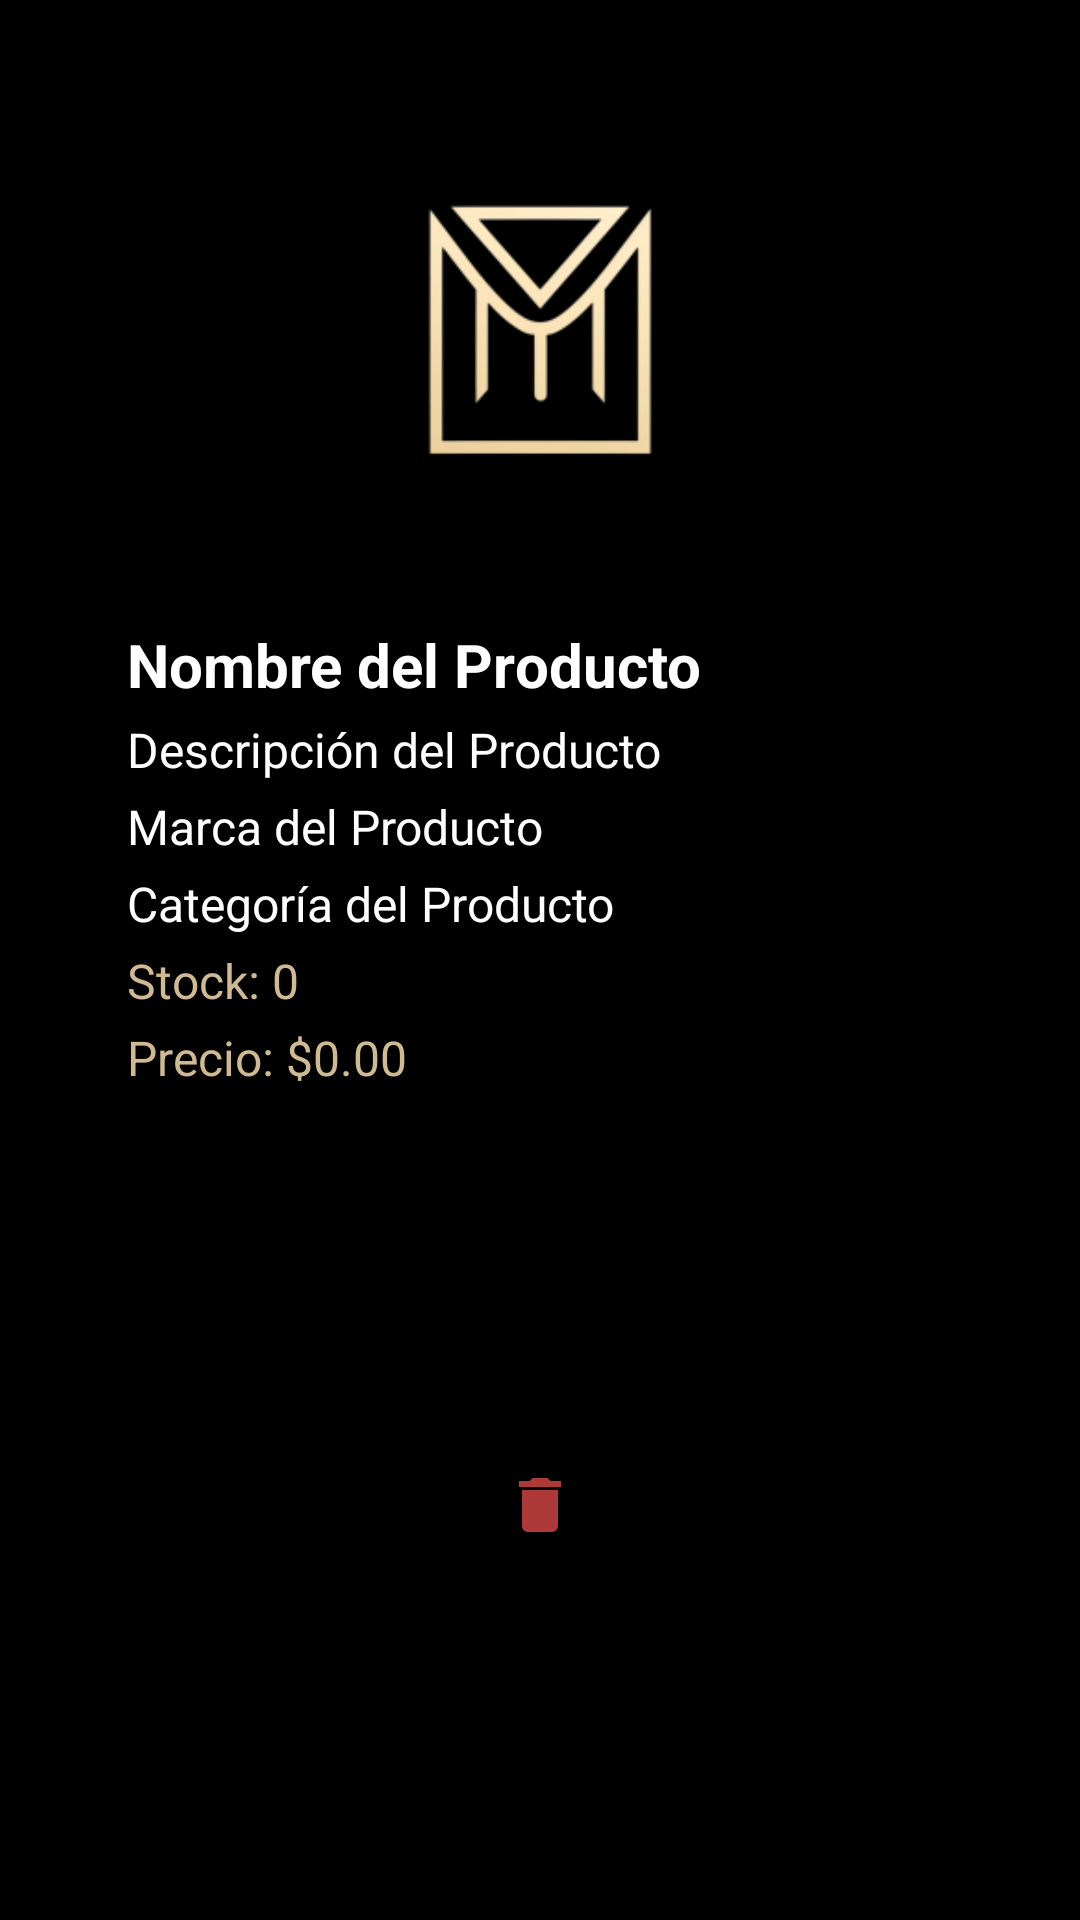

Android layout source for this screen:
<!-- AndroidManifest.xml: application theme Theme.MinimalShop -->
<!-- res/layout/view_carrito.xml -->
<?xml version="1.0" encoding="utf-8"?>
<androidx.constraintlayout.widget.ConstraintLayout xmlns:android="http://schemas.android.com/apk/res/android"
    xmlns:app="http://schemas.android.com/apk/res-auto"
    xmlns:tools="http://schemas.android.com/tools"
    android:layout_width="match_parent"
    android:layout_height="wrap_content"
    android:background="@color/black"
    android:padding="8dp">

    
    <ImageView
        android:id="@+id/imageViewProduct"
        android:layout_width="0dp"
        android:layout_height="200dp"
        android:contentDescription="Imagen del Producto"
        app:layout_constraintEnd_toEndOf="parent"
        app:layout_constraintStart_toStartOf="parent"
        app:layout_constraintTop_toTopOf="parent"
        app:layout_constraintWidth_percent="0.8"
        app:srcCompat="@mipmap/logo_minimal"
        tools:srcCompat="@mipmap/logo_minimal" />

    
    <TextView
        android:id="@+id/textViewProductName"
        android:layout_width="0dp"
        android:layout_height="wrap_content"
        android:text="Nombre del Producto"
        android:textColor="@color/white"
        android:textSize="20sp"
        android:textStyle="bold"
        app:layout_constraintEnd_toEndOf="parent"
        app:layout_constraintStart_toStartOf="parent"
        app:layout_constraintTop_toBottomOf="@+id/imageViewProduct"
        app:layout_constraintWidth_percent="0.8" />

    
    <TextView
        android:id="@+id/textViewProductDescription"
        android:layout_width="0dp"
        android:layout_height="wrap_content"
        android:text="Descripción del Producto"
        android:textColor="@color/white"
        android:textSize="16sp"
        android:layout_marginTop="4dp"
        app:layout_constraintEnd_toEndOf="parent"
        app:layout_constraintStart_toStartOf="parent"
        app:layout_constraintTop_toBottomOf="@+id/textViewProductName"
        app:layout_constraintWidth_percent="0.8" />

    
    <TextView
        android:id="@+id/textViewProductBrand"
        android:layout_width="0dp"
        android:layout_height="wrap_content"
        android:text="Marca del Producto"
        android:textColor="@color/white"
        android:textSize="16sp"
        android:layout_marginTop="4dp"
        app:layout_constraintEnd_toEndOf="parent"
        app:layout_constraintStart_toStartOf="parent"
        app:layout_constraintTop_toBottomOf="@+id/textViewProductDescription"
        app:layout_constraintWidth_percent="0.8" />

    
    <TextView
        android:id="@+id/textViewProductCategory"
        android:layout_width="0dp"
        android:layout_height="wrap_content"
        android:text="Categoría del Producto"
        android:textColor="@color/white"
        android:textSize="16sp"
        android:layout_marginTop="4dp"
        app:layout_constraintEnd_toEndOf="parent"
        app:layout_constraintStart_toStartOf="parent"
        app:layout_constraintTop_toBottomOf="@+id/textViewProductBrand"
        app:layout_constraintWidth_percent="0.8" />

    
    <TextView
        android:id="@+id/textViewProductStock"
        android:layout_width="0dp"
        android:layout_height="wrap_content"
        android:text="Stock: 0"
        android:textColor="@color/gold"
        android:textSize="16sp"
        android:layout_marginTop="4dp"
        app:layout_constraintEnd_toEndOf="parent"
        app:layout_constraintStart_toStartOf="parent"
        app:layout_constraintTop_toBottomOf="@+id/textViewProductCategory"
        app:layout_constraintWidth_percent="0.8" />

    
    <TextView
        android:id="@+id/textViewProductPrice"
        android:layout_width="0dp"
        android:layout_height="wrap_content"
        android:text="Precio: $0.00"
        android:textColor="@color/gold"
        android:textSize="16sp"
        android:layout_marginTop="4dp"
        app:layout_constraintEnd_toEndOf="parent"
        app:layout_constraintStart_toStartOf="parent"
        app:layout_constraintTop_toBottomOf="@+id/textViewProductStock"
        app:layout_constraintWidth_percent="0.8" />

    <ImageButton
        android:id="@+id/imageButtonDeleteProduct"
        android:layout_width="60dp"
        android:layout_height="60dp"
        android:layout_marginTop="8dp"
        android:background="?attr/selectableItemBackgroundBorderless"
        android:contentDescription="Eliminar del carrito"
        android:scaleType="centerInside"
        android:src="@drawable/baseline_delete_24"
        app:layout_constraintBottom_toBottomOf="parent"
        app:layout_constraintEnd_toEndOf="parent"
        app:layout_constraintStart_toStartOf="parent"
        app:layout_constraintTop_toBottomOf="@+id/textViewProductPrice" />

</androidx.constraintlayout.widget.ConstraintLayout>
<!-- resources referenced by this layout -->
<resources>
  <color name="black">#FF000000</color>
  <color name="gold">#D0BA8F</color>
  <color name="white">#FFFFFFFF</color>
  <!-- drawable baseline_delete_24 (drawable) -->
  <vector xmlns:android="http://schemas.android.com/apk/res/android" android:height="24dp" android:tint="#AD3939" android:viewportHeight="24" android:viewportWidth="24" android:width="24dp">
        
      <path android:fillColor="@android:color/white" android:pathData="M6,19c0,1.1 0.9,2 2,2h8c1.1,0 2,-0.9 2,-2V7H6v12zM19,4h-3.5l-1,-1h-5l-1,1H5v2h14V4z"/>
      
  </vector>
  <!-- mipmap logo_minimal: webp bitmap (mipmap-hdpi, 4280 bytes) -->
  <style name="Theme.MinimalShop" parent="Base.Theme.MinimalShop" />
  <style name="Base.Theme.MinimalShop" parent="Theme.Material3.DayNight.NoActionBar">
          
          
      </style>
</resources>
